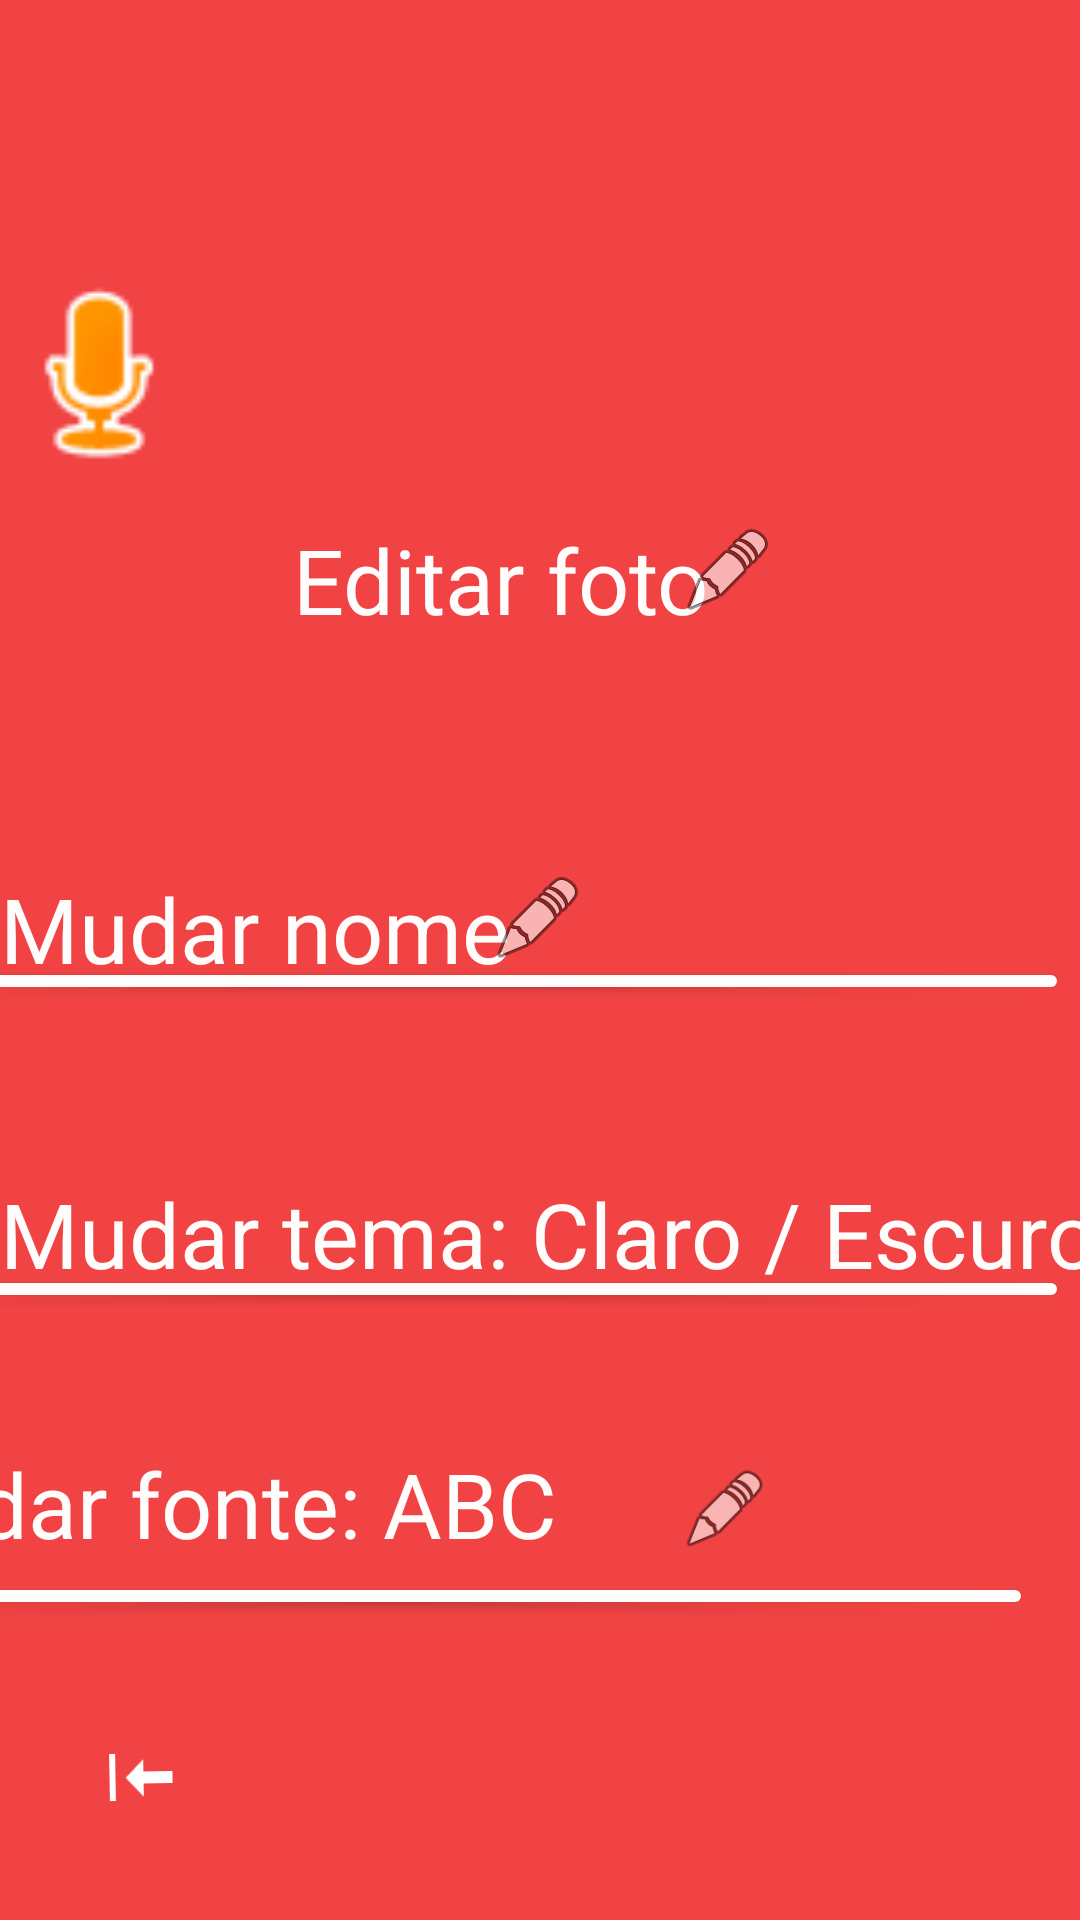

Android layout source for this screen:
<!-- AndroidManifest.xml: application theme Theme.Duoduo -->
<!-- res/layout/activity_main23.xml -->
<?xml version="1.0" encoding="utf-8"?>
<androidx.constraintlayout.widget.ConstraintLayout xmlns:android="http://schemas.android.com/apk/res/android"
    xmlns:app="http://schemas.android.com/apk/res-auto"
    xmlns:tools="http://schemas.android.com/tools"
    android:layout_width="match_parent"
    android:layout_height="match_parent"
    android:background="#F14343"
    tools:context=".MainActivity23">

    <ImageButton
        android:id="@+id/imageButton26"
        android:layout_width="68dp"
        android:layout_height="67dp"
        android:backgroundTint="#00FFFFFF"
        android:rotation="89"
        app:layout_constraintBottom_toBottomOf="parent"
        app:layout_constraintEnd_toEndOf="parent"
        app:layout_constraintHorizontal_bias="0.046"
        app:layout_constraintStart_toStartOf="parent"
        app:layout_constraintTop_toTopOf="parent"
        app:layout_constraintVertical_bias="0.975"
        app:srcCompat="@android:drawable/stat_sys_download" />

    <Button
        android:id="@+id/button64"
        android:layout_width="429dp"
        android:layout_height="16dp"
        android:layout_marginEnd="4dp"
        android:backgroundTint="#FFFCFC"
        android:text="Portugues BR"
        android:textColor="#090000"
        android:textSize="30sp"
        app:layout_constraintBottom_toBottomOf="parent"
        app:layout_constraintEnd_toEndOf="parent"
        app:layout_constraintTop_toTopOf="parent"
        app:layout_constraintVertical_bias="0.676" />

    <Button
        android:id="@+id/button65"
        android:layout_width="429dp"
        android:layout_height="16dp"
        android:layout_marginEnd="4dp"
        android:backgroundTint="#FFFCFC"
        android:text="Portugues BR"
        android:textColor="#090000"
        android:textSize="30sp"
        app:layout_constraintBottom_toBottomOf="parent"
        app:layout_constraintEnd_toEndOf="parent"
        app:layout_constraintTop_toTopOf="parent"
        app:layout_constraintVertical_bias="0.511" />

    <Button
        android:id="@+id/button66"
        android:layout_width="429dp"
        android:layout_height="16dp"
        android:layout_marginEnd="16dp"
        android:backgroundTint="#FFFCFC"
        android:text="Portugues BR"
        android:textColor="#090000"
        android:textSize="30sp"
        app:layout_constraintBottom_toBottomOf="parent"
        app:layout_constraintEnd_toEndOf="parent"
        app:layout_constraintTop_toTopOf="parent"
        app:layout_constraintVertical_bias="0.84" />

    <ImageView
        android:id="@+id/imageView18"
        android:layout_width="30dp"
        android:layout_height="48dp"
        app:layout_constraintBottom_toBottomOf="parent"
        app:layout_constraintEnd_toEndOf="parent"
        app:layout_constraintHorizontal_bias="0.687"
        app:layout_constraintStart_toStartOf="parent"
        app:layout_constraintTop_toTopOf="parent"
        app:layout_constraintVertical_bias="0.809"
        app:srcCompat="@android:drawable/ic_menu_edit" />

    <TextView
        android:id="@+id/textView13"
        android:layout_width="185dp"
        android:layout_height="46dp"
        android:background="#00FFFCFC"
        android:backgroundTint="#F1EBEB"
        android:text="Mudar nome"
        android:textColor="#FFFCFC"
        android:textSize="30sp"
        app:layout_constraintBottom_toBottomOf="parent"
        app:layout_constraintEnd_toEndOf="parent"
        app:layout_constraintHorizontal_bias="0.0"
        app:layout_constraintStart_toStartOf="parent"
        app:layout_constraintTop_toTopOf="parent"
        app:layout_constraintVertical_bias="0.487" />

    <TextView
        android:id="@+id/textView32"
        android:layout_width="267dp"
        android:layout_height="46dp"
        android:layout_marginEnd="144dp"
        android:background="#00FFFCFC"
        android:backgroundTint="#F1EBEB"
        android:text="Mudar fonte: ABC"
        android:textColor="#FFFCFC"
        android:textSize="30sp"
        app:layout_constraintBottom_toBottomOf="parent"
        app:layout_constraintEnd_toEndOf="parent"
        app:layout_constraintHorizontal_bias="0.145"
        app:layout_constraintStart_toStartOf="@+id/button33"
        app:layout_constraintTop_toTopOf="parent"
        app:layout_constraintVertical_bias="0.81" />

    <ImageView
        android:id="@+id/imageView45"
        android:layout_width="66dp"
        android:layout_height="66dp"
        android:background="#00FAFAFA"
        android:backgroundTint="#000000"
        app:layout_constraintBottom_toBottomOf="parent"
        app:layout_constraintEnd_toEndOf="@+id/button33"
        app:layout_constraintHorizontal_bias="0.964"
        app:layout_constraintStart_toStartOf="parent"
        app:layout_constraintTop_toTopOf="parent"
        app:layout_constraintVertical_bias="0.16"
        app:srcCompat="@android:drawable/presence_audio_away" />

    <ImageView
        android:id="@+id/imageView46"
        android:layout_width="168dp"
        android:layout_height="135dp"
        app:layout_constraintBottom_toBottomOf="parent"
        app:layout_constraintEnd_toEndOf="parent"
        app:layout_constraintHorizontal_bias="0.518"
        app:layout_constraintStart_toStartOf="parent"
        app:layout_constraintTop_toTopOf="parent"
        app:layout_constraintVertical_bias="0.063"
        tools:srcCompat="@tools:sample/avatars" />

    <TextView
        android:id="@+id/textView33"
        android:layout_width="165dp"
        android:layout_height="46dp"
        android:background="#00FFFCFC"
        android:backgroundTint="#F1EBEB"
        android:text="Editar foto"
        android:textColor="#FFFCFC"
        android:textSize="30sp"
        app:layout_constraintBottom_toBottomOf="parent"
        app:layout_constraintEnd_toEndOf="parent"
        app:layout_constraintStart_toStartOf="parent"
        app:layout_constraintTop_toTopOf="parent"
        app:layout_constraintVertical_bias="0.291" />

    <TextView
        android:id="@+id/textView34"
        android:layout_width="388dp"
        android:layout_height="34dp"
        android:background="#00FFFCFC"
        android:backgroundTint="#F1EBEB"
        android:text="Mudar tema: Claro / Escuro"
        android:textColor="#FFFCFC"
        android:textSize="30sp"
        app:layout_constraintBottom_toBottomOf="parent"
        app:layout_constraintEnd_toEndOf="parent"
        app:layout_constraintHorizontal_bias="0.0"
        app:layout_constraintStart_toStartOf="parent"
        app:layout_constraintTop_toTopOf="parent"
        app:layout_constraintVertical_bias="0.645" />

    <ImageView
        android:id="@+id/imageView47"
        android:layout_width="wrap_content"
        android:layout_height="wrap_content"
        app:layout_constraintBottom_toBottomOf="parent"
        app:layout_constraintEnd_toEndOf="parent"
        app:layout_constraintHorizontal_bias="0.498"
        app:layout_constraintStart_toStartOf="parent"
        app:layout_constraintTop_toTopOf="parent"
        app:layout_constraintVertical_bias="0.477"
        app:srcCompat="@android:drawable/ic_menu_edit" />

    <ImageView
        android:id="@+id/imageView48"
        android:layout_width="wrap_content"
        android:layout_height="wrap_content"
        app:layout_constraintBottom_toBottomOf="parent"
        app:layout_constraintEnd_toEndOf="parent"
        app:layout_constraintHorizontal_bias="0.691"
        app:layout_constraintStart_toStartOf="parent"
        app:layout_constraintTop_toTopOf="parent"
        app:layout_constraintVertical_bias="0.286"
        app:srcCompat="@android:drawable/ic_menu_edit" />
</androidx.constraintlayout.widget.ConstraintLayout>
<!-- resources referenced by this layout -->
<resources>
  <style name="Theme.Duoduo" parent="Base.Theme.Duoduo" />
  <style name="Base.Theme.Duoduo" parent="Theme.Material3.DayNight.NoActionBar">
          
          
      </style>
</resources>
